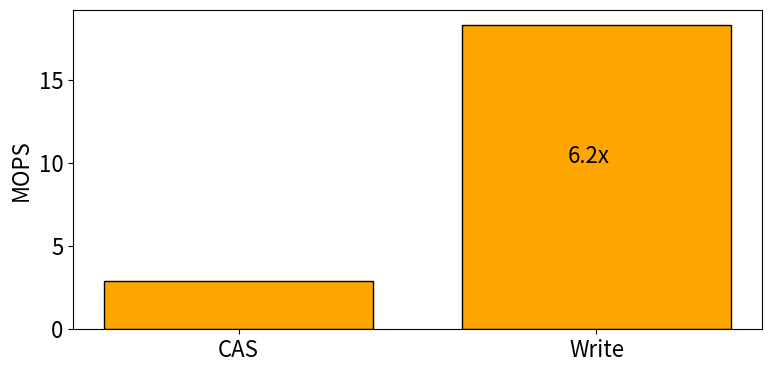

Reproduce this figure in Python.
import matplotlib
import matplotlib.pyplot as plt
import numpy as np


cas_single_qp_memory=('cas_single_qp_memory', 2863146)
cas_multi_qp_memory=('cas_multi_qp_memory', 2928908)
cas_single_qp_device=('cas_single_qp_device', 0) #I don't think I have this value
cas_multi_qp_device=('cas_multi_qp_device', 8974950) #I don't think I have this value

write_single_qp_memory=('write_single_qp_memory', 18261484)
write_multi_qp_memory=('write_multi_qp_memory', 117935091)
write_single_qp_dev=('write_single_qp_dev', 22137480)
write_multi_qp_dev=('write_multi_qp_dev',22137480)


labels = ["CAS", "Write"]
main_memory=[cas_multi_qp_memory[1],write_single_qp_memory[1]]
device_memory=[cas_multi_qp_device[1],write_single_qp_dev[1]]

# labels = [cas_multi_qp_memory[0], cas_multi_qp_device[0], write_single_qp_memory[0], write_single_qp_dev[0]]
# mops = [cas_multi_qp_memory[1], cas_multi_qp_device[1], write_single_qp_memory[1], write_single_qp_dev[1]]

def div_mil(a):
    return[x/1000000.0 for x in a]

x = np.arange(len(labels))
print(x)

main_memory=div_mil(main_memory)
device_memory=div_mil(device_memory)

width=0.75
plt.rcParams.update({'font.size': 16})
#fig, ax = plt.subplots()
fig, ax = plt.subplots(1,1, figsize=(8,4))

#ax.bar(x + width/2, device_memory, width, label="Device Memory", edgecolor='k')
ax.bar(x, main_memory, width, label="Main Memory", color='orange', edgecolor='k')
ax.set_xticks(x,labels)

xalign=0.92
ax.text(xalign,10,str(round(main_memory[1]/main_memory[0],1))+"x")
#ax.text(xalign+(width/2),10,str(round(device_memory[1]/device_memory[0],1))+"x")




# Add some text for labels, title and custom x-axis tick labels, etc.
ax.set_ylabel('MOPS')
#ax.set_xticks(x)
#ax.set_xticklabels(labels)
#ax.legend()

fig.tight_layout()
figname="cas_vs_writes"
plt.savefig(figname+".pdf")
plt.savefig(figname+".png")